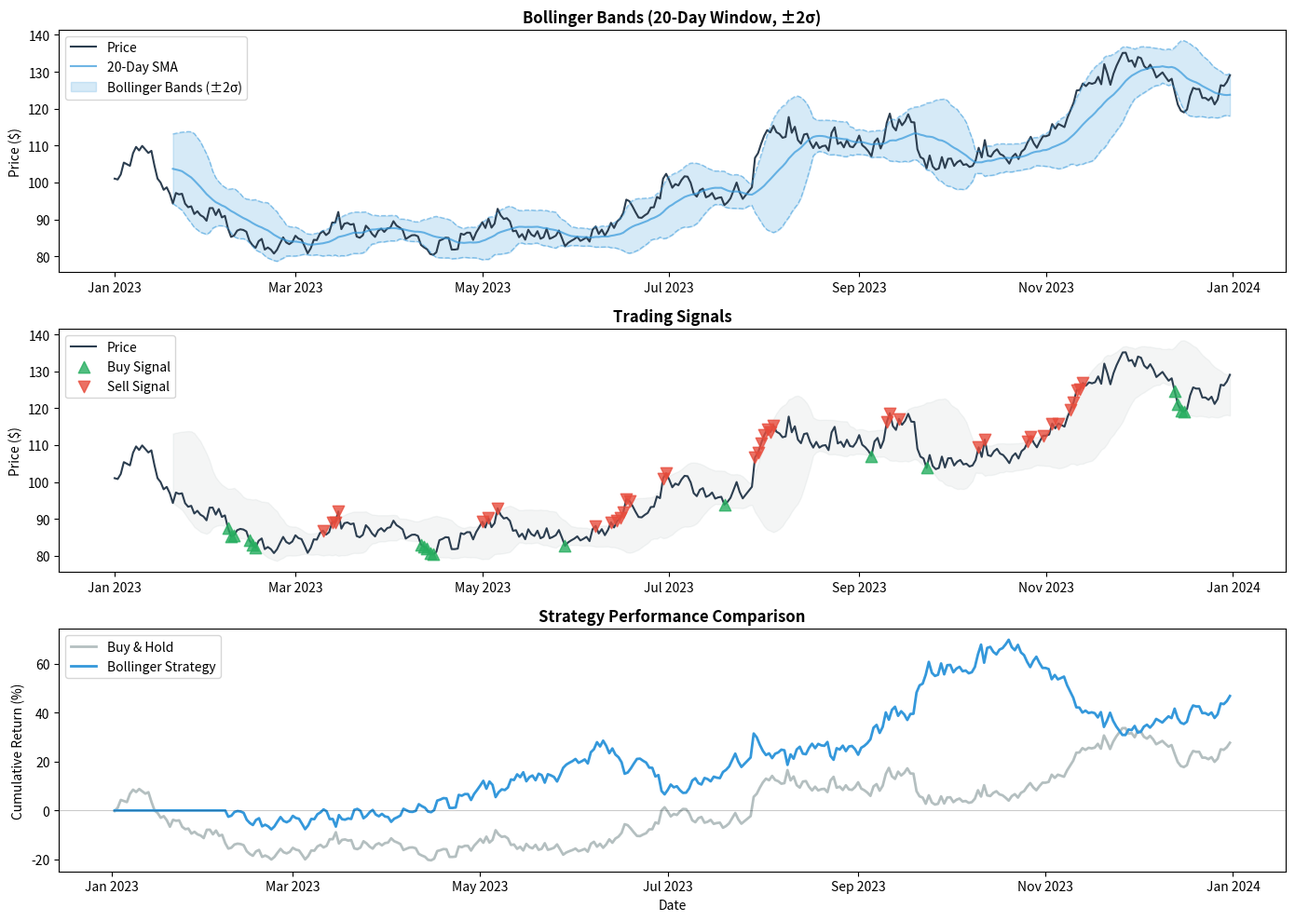
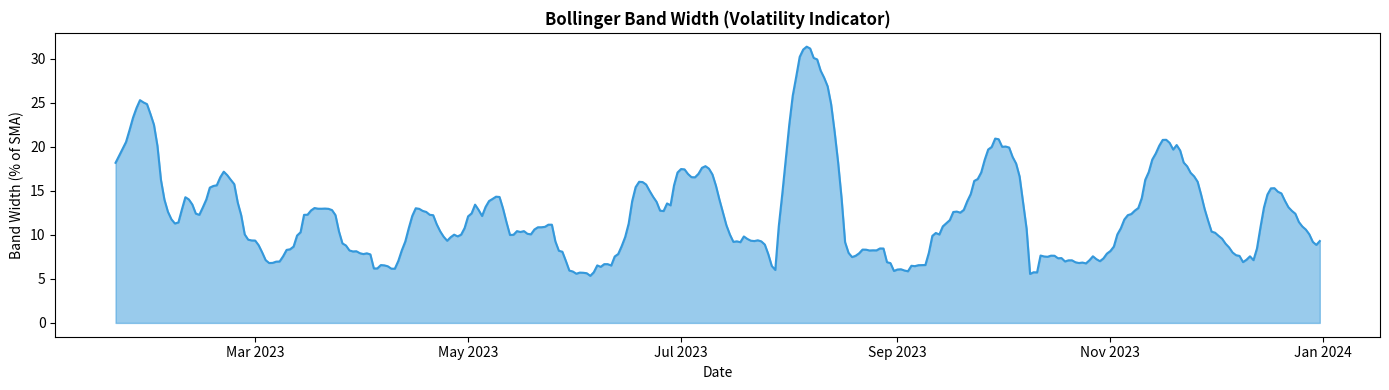

The matplotlib source for these figures, in order:
# Description: Short example for Bollinger Bands for time series analysis using Natural Gas Prices with Python.



from matplotlib.dates import DateFormatter
import logging
import matplotlib.pyplot as plt
import numpy as np
import pandas as pd
np.random.seed(42)

logger = logging.getLogger(__name__)
logging.basicConfig(
    level=logging.INFO,
    format="%(asctime)s [%(levelname)s] %(name)s: %(message)s",
)



# Configuration

def generate_synthetic_price_data(n_days=365):
    """Generate synthetic stock price data with realistic characteristics."""
    dates = pd.date_range(start='2023-01-01', periods=n_days, freq='D')
    
    # Start price and parameters
    base_price = 100
    drift = 0.0005
    volatility = 0.02
    
    # Generate log returns
    returns = np.random.normal(drift, volatility, n_days)
    
    # Convert to price series
    prices = base_price * np.exp(np.cumsum(returns))
    
    df = pd.DataFrame({
        'date': dates,
        'price': prices
    })
    
    return df

def calculate_bollinger_bands(df, window=20, num_std=2):
    """
    Calculate Bollinger Bands with proper handling for trading signals.
    
    For visualization: Uses current values (includes today)
    For trading: Uses shifted values (only past data)
    """
    df = df.copy()
    
    # Rolling statistics (includes current value - for visualization)
    df['sma'] = df['price'].rolling(window=window).mean()
    df['std'] = df['price'].rolling(window=window).std()
    df['upper_band'] = df['sma'] + (num_std * df['std'])
    df['lower_band'] = df['sma'] - (num_std * df['std'])
    
    # Shifted rolling statistics (excludes current value - for trading signals)
    df['sma_shifted'] = df['price'].shift(1).rolling(window=window).mean()
    df['std_shifted'] = df['price'].shift(1).rolling(window=window).std()
    df['upper_band_shifted'] = df['sma_shifted'] + (num_std * df['std_shifted'])
    df['lower_band_shifted'] = df['sma_shifted'] - (num_std * df['std_shifted'])
    
    return df

def generate_trading_signals(df):
    """
    Generate buy/sell signals based on Bollinger Bands.
    Uses shifted bands to avoid look-ahead bias.
    """
    df = df.copy()
    
    # Initialize signal column (0 = hold, 1 = buy, -1 = sell)
    df['signal'] = 0
    
    # Buy when price crosses below lower band
    df.loc[df['price'] < df['lower_band_shifted'], 'signal'] = 1
    
    # Sell when price crosses above upper band
    df.loc[df['price'] > df['upper_band_shifted'], 'signal'] = -1
    
    # Calculate positions (cumulative signals)
    df['position'] = df['signal'].replace(0, np.nan).ffill().fillna(0)
    
    # Calculate returns
    df['returns'] = df['price'].pct_change()
    df['strategy_returns'] = df['position'].shift(1) * df['returns']
    
    return df

# Generate data
df = generate_synthetic_price_data(n_days=365)

# Calculate Bollinger Bands
df = calculate_bollinger_bands(df, window=20, num_std=2)

# Generate trading signals
df = generate_trading_signals(df)

# Calculate performance metrics
total_return = (df['price'].iloc[-1] / df['price'].iloc[0] - 1) * 100
strategy_cumulative_return = (1 + df['strategy_returns']).cumprod().iloc[-1] - 1
strategy_return = strategy_cumulative_return * 100

# Count signals
buy_signals = (df['signal'] == 1).sum()
sell_signals = (df['signal'] == -1).sum()

logger.info(f"Period: {df['date'].iloc[0].strftime('%Y-%m-%d')} to {df['date'].iloc[-1].strftime('%Y-%m-%d')}")
logger.info(f"Buy-and-Hold Return: {total_return:.2f}%")
logger.info(f"Bollinger Band Strategy Return: {strategy_return:.2f}%")
logger.info(f"Buy Signals: {buy_signals} | Sell Signals: {sell_signals}")

# Visualization
fig, axes = plt.subplots(3, 1, figsize=(14, 10))

# Panel 1: Price with Bollinger Bands
axes[0].plot(df['date'], df['price'], color='#2c3e50', linewidth=1.5, label='Price')
axes[0].plot(df['date'], df['sma'], color='#3498db', linewidth=1.5, alpha=0.7, label='20-Day SMA')
axes[0].fill_between(df['date'], df['lower_band'], df['upper_band'], 
                      color='#3498db', alpha=0.2, label='Bollinger Bands (±2σ)')
axes[0].plot(df['date'], df['upper_band'], color='#3498db', linewidth=1, alpha=0.5, linestyle='--')
axes[0].plot(df['date'], df['lower_band'], color='#3498db', linewidth=1, alpha=0.5, linestyle='--')
axes[0].set_title('Bollinger Bands (20-Day Window, ±2σ)', fontsize=12, fontweight='bold')
axes[0].set_ylabel('Price ($)')
axes[0].legend(loc='upper left')
axes[0].xaxis.set_major_formatter(DateFormatter('%b %Y'))

# Panel 2: Price with Trading Signals
axes[1].plot(df['date'], df['price'], color='#2c3e50', linewidth=1.5, label='Price')
axes[1].fill_between(df['date'], df['lower_band'], df['upper_band'], 
                      color='#95a5a6', alpha=0.1)

# Mark buy signals
buy_dates = df[df['signal'] == 1]['date']
buy_prices = df[df['signal'] == 1]['price']
axes[1].scatter(buy_dates, buy_prices, color='#27ae60', s=80, marker='^', 
               zorder=5, label='Buy Signal', alpha=0.8)

# Mark sell signals
sell_dates = df[df['signal'] == -1]['date']
sell_prices = df[df['signal'] == -1]['price']
axes[1].scatter(sell_dates, sell_prices, color='#e74c3c', s=80, marker='v', 
               zorder=5, label='Sell Signal', alpha=0.8)

axes[1].set_title('Trading Signals', fontsize=12, fontweight='bold')
axes[1].set_ylabel('Price ($)')
axes[1].legend(loc='upper left')
axes[1].xaxis.set_major_formatter(DateFormatter('%b %Y'))

# Panel 3: Cumulative Returns Comparison
df['cumulative_returns'] = (1 + df['returns']).cumprod() - 1
df['cumulative_strategy_returns'] = (1 + df['strategy_returns']).cumprod() - 1

axes[2].plot(df['date'], df['cumulative_returns'] * 100, 
            color='#95a5a6', linewidth=2, label='Buy & Hold', alpha=0.7)
axes[2].plot(df['date'], df['cumulative_strategy_returns'] * 100, 
            color='#3498db', linewidth=2, label='Bollinger Strategy')
axes[2].axhline(0, color='black', linewidth=0.5, alpha=0.3)
axes[2].set_title('Strategy Performance Comparison', fontsize=12, fontweight='bold')
axes[2].set_ylabel('Cumulative Return (%)')
axes[2].set_xlabel('Date')
axes[2].legend(loc='upper left')
axes[2].xaxis.set_major_formatter(DateFormatter('%b %Y'))

plt.tight_layout()
plt.savefig('bollinger_bands_analysis.png', dpi=300, bbox_inches='tight')
plt.show()

# Band width analysis
fig, ax = plt.subplots(figsize=(14, 4))
df['band_width'] = df['upper_band'] - df['lower_band']
df['band_width_pct'] = (df['band_width'] / df['sma']) * 100

ax.fill_between(df['date'], 0, df['band_width_pct'], color='#3498db', alpha=0.5)
ax.plot(df['date'], df['band_width_pct'], color='#3498db', linewidth=1.5)
ax.set_title('Bollinger Band Width (Volatility Indicator)', fontsize=12, fontweight='bold')
ax.set_ylabel('Band Width (% of SMA)')
ax.set_xlabel('Date')
ax.xaxis.set_major_formatter(DateFormatter('%b %Y'))

plt.tight_layout()
plt.savefig('bollinger_band_width.png', dpi=300, bbox_inches='tight')
plt.show()

logger.info(f"\nSaved: bollinger_bands_analysis.png")
logger.info(f"Saved: bollinger_band_width.png")
